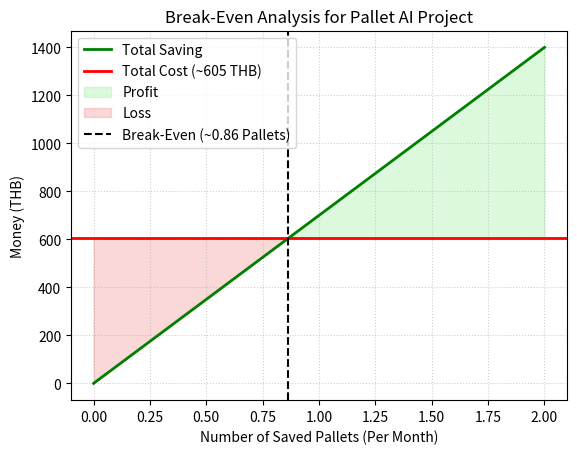

Write Python code to recreate this figure.
import matplotlib.pyplot as plt
import numpy as np

x = np.linspace(0, 2, 100)

fixed_cost = 500       
variable_cost = 0.035  
pallet_value = 700     

total_cost = fixed_cost + (variable_cost * 3000) 
total_saving = pallet_value * x                  

# เปลี่ยนข้อความใน label และ title เป็นภาษาอังกฤษ
plt.plot(x, total_saving, label='Total Saving', color='green', linewidth=2)
plt.axhline(y=total_cost, color='red', linestyle='-', label='Total Cost (~605 THB)', linewidth=2)

plt.fill_between(x, total_cost, total_saving, where=(total_saving > total_cost), interpolate=True, color='lightgreen', alpha=0.3, label='Profit')
plt.fill_between(x, total_cost, total_saving, where=(total_saving <= total_cost), interpolate=True, color='lightcoral', alpha=0.3, label='Loss')

break_even_x = total_cost / pallet_value
plt.axvline(x=break_even_x, color='black', linestyle='--', label=f'Break-Even (~{break_even_x:.2f} Pallets)')

plt.title('Break-Even Analysis for Pallet AI Project')
plt.xlabel('Number of Saved Pallets (Per Month)')
plt.ylabel('Money (THB)')
plt.legend(loc='upper left')
plt.grid(True, linestyle=':', alpha=0.6)
plt.show()
